Labelled photos from "data", an image-classification folder in poleval/2026-polocrbench. The possible labels are: real, real degraded, real handwritten.

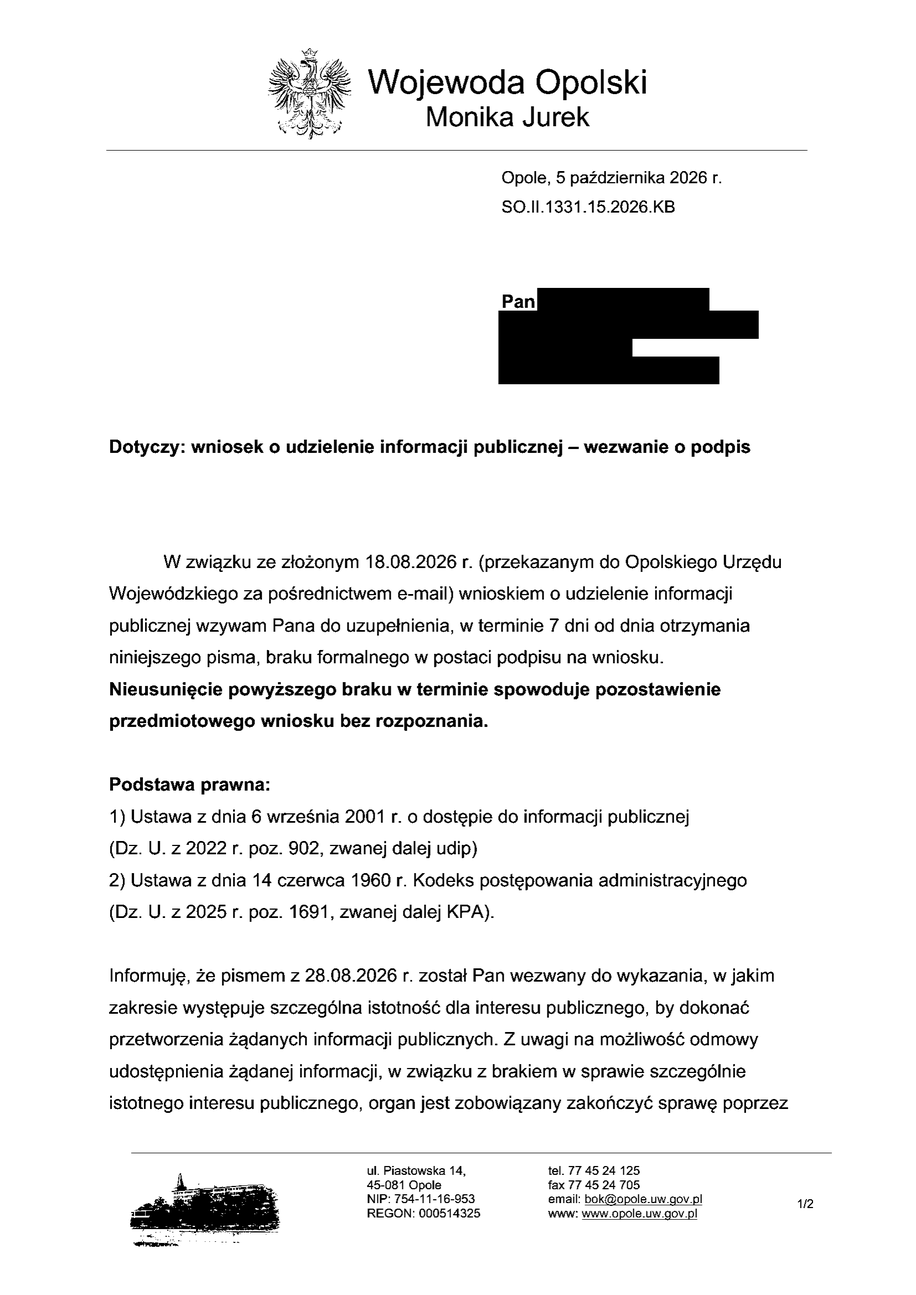
Label: real

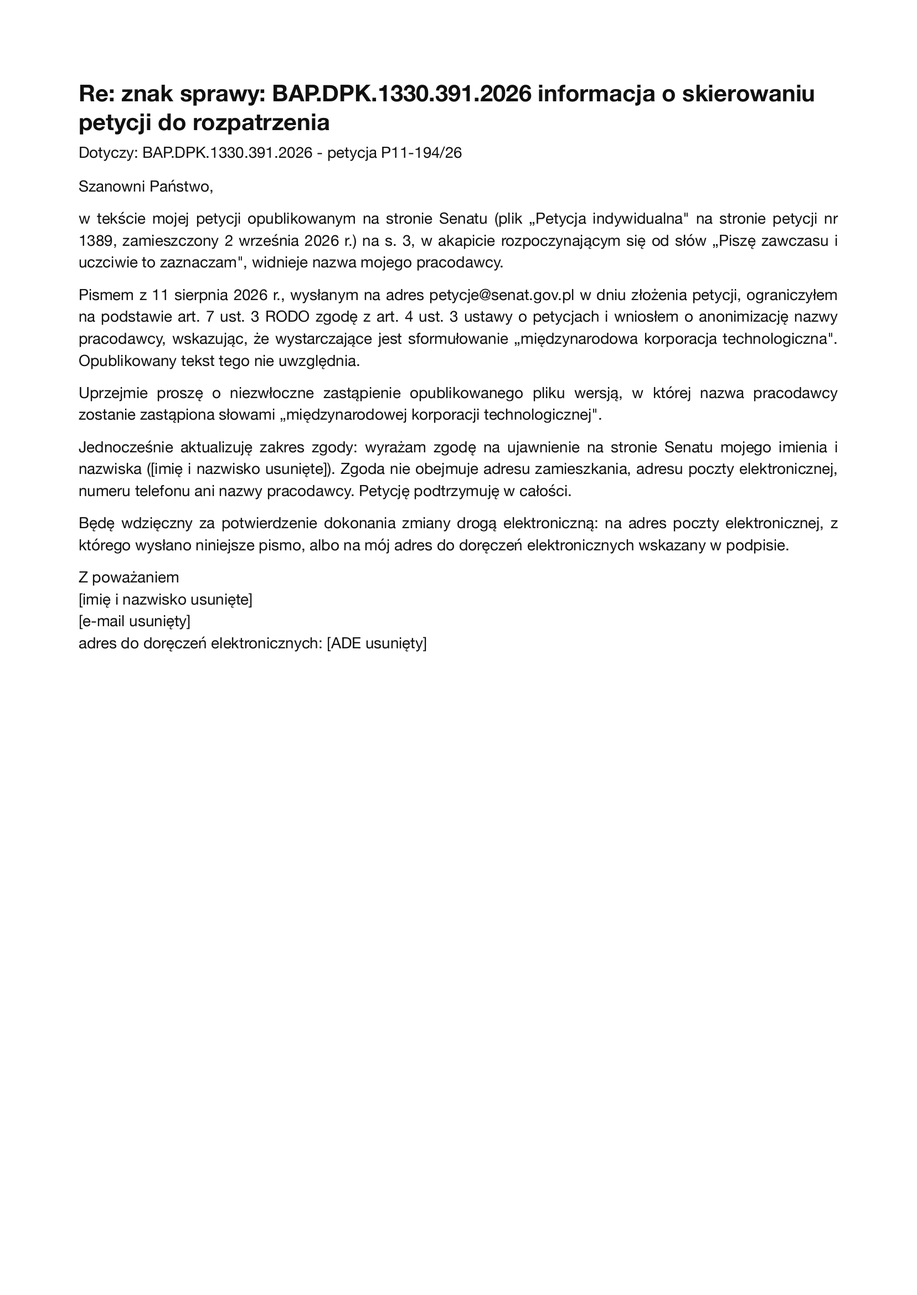
Label: real

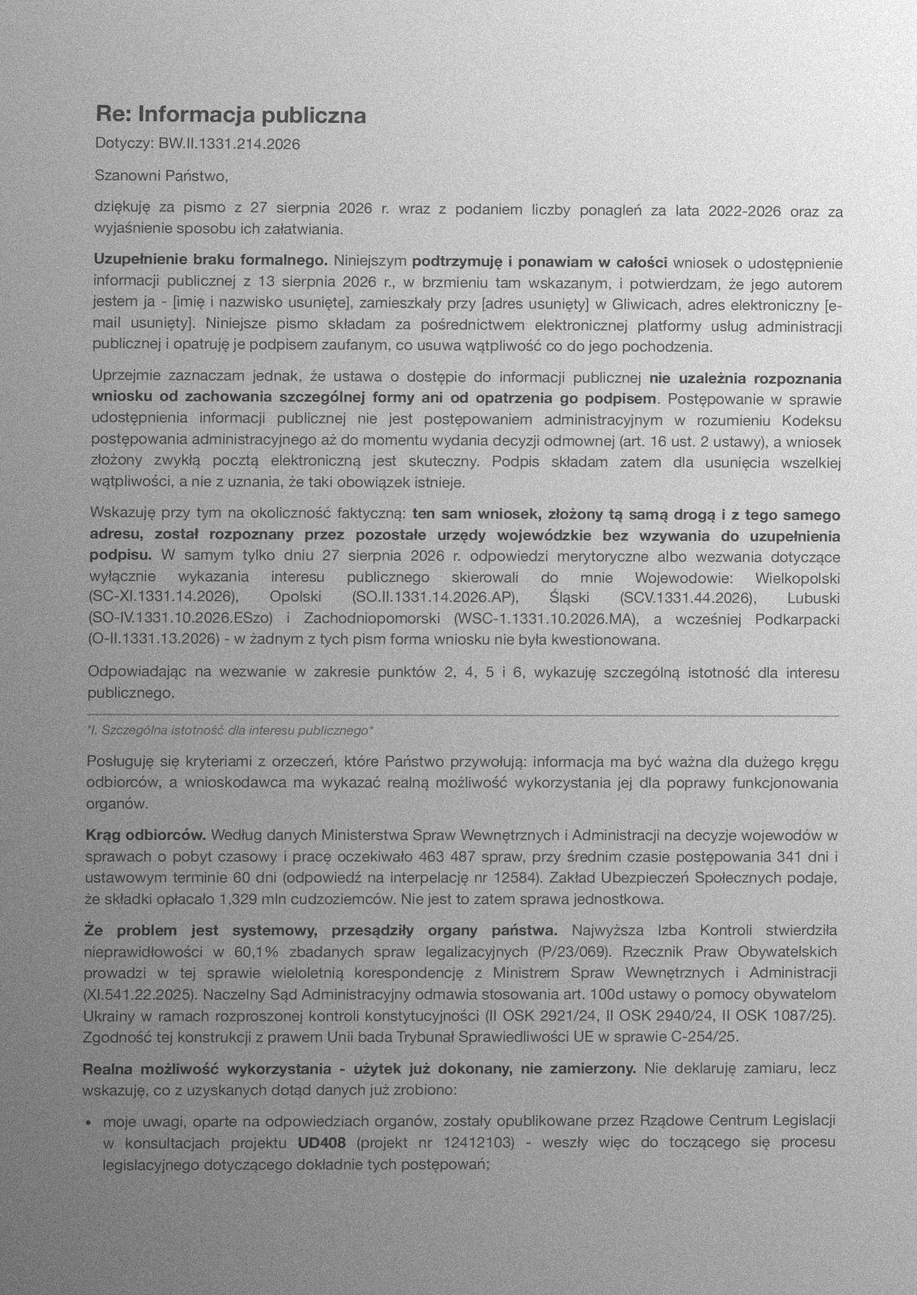
Label: real degraded

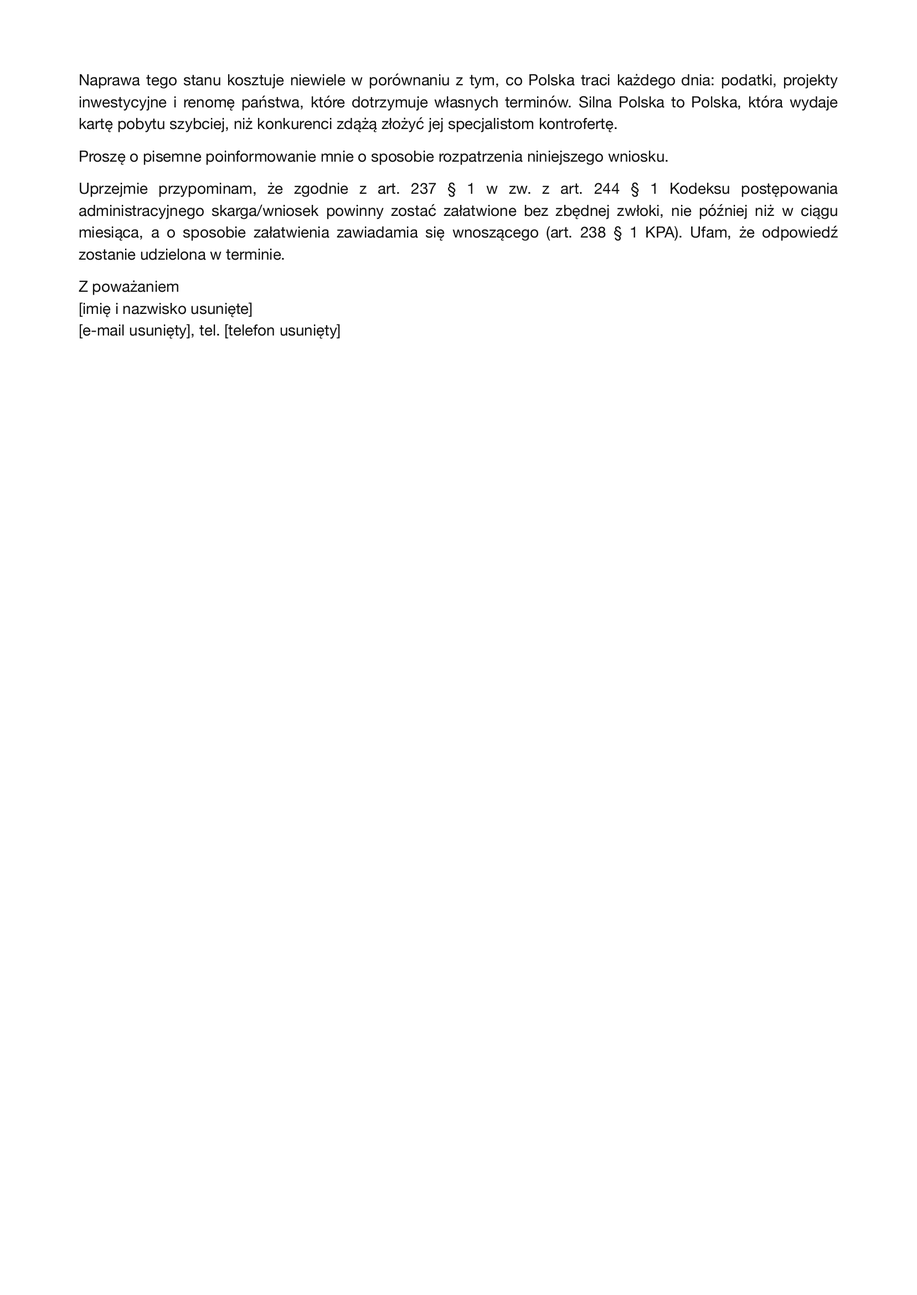
Label: real

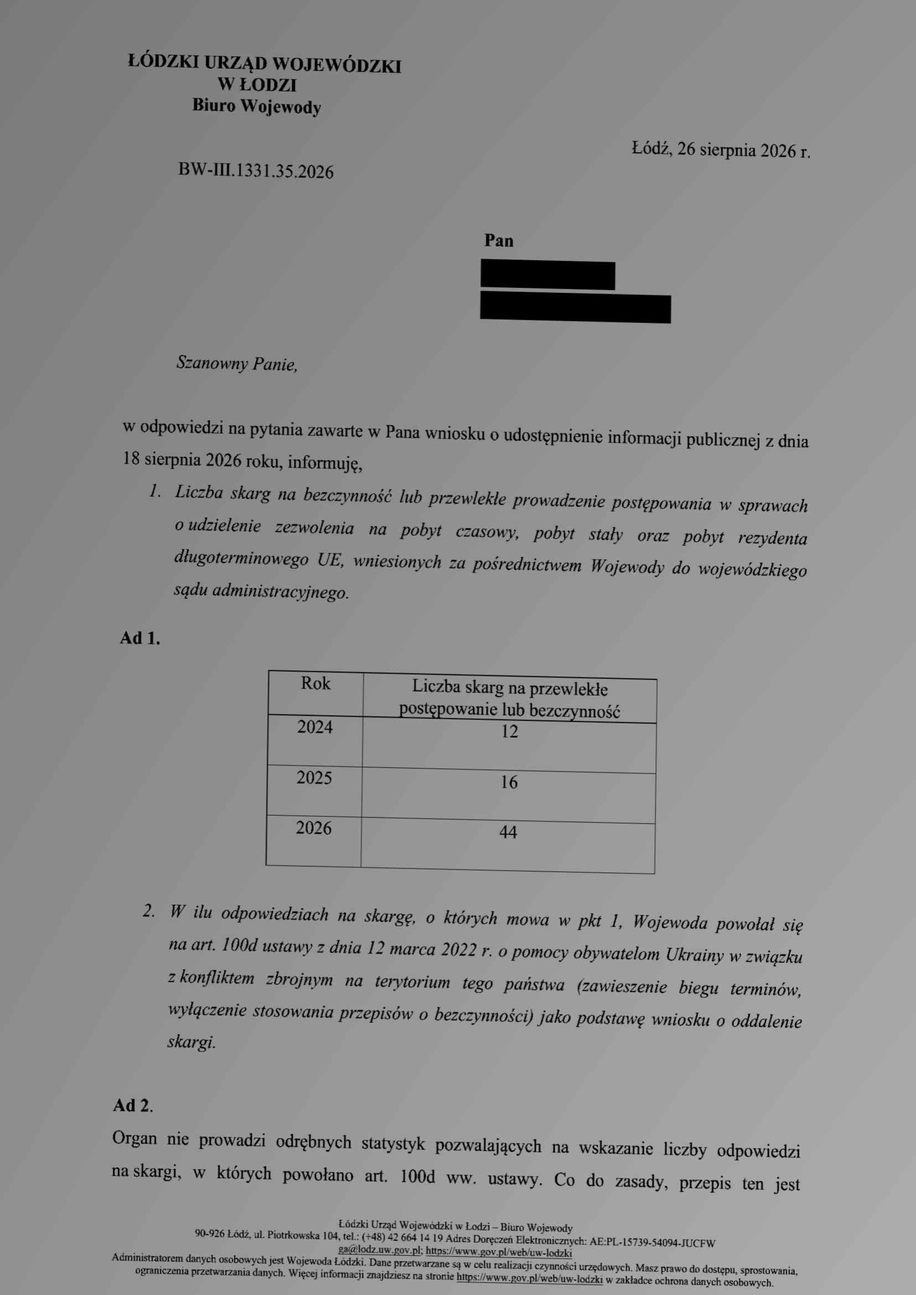
Label: real degraded

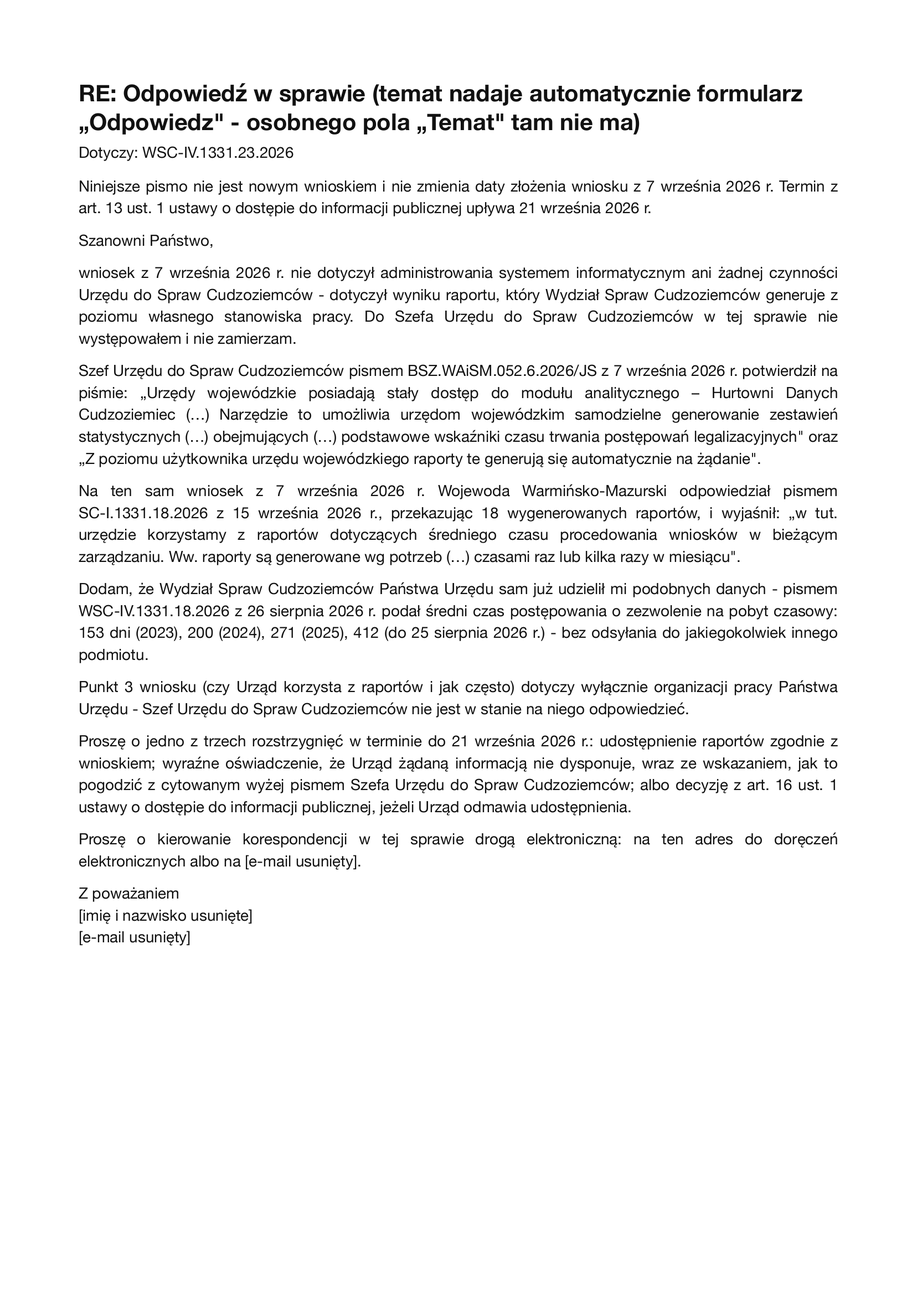
Label: real
